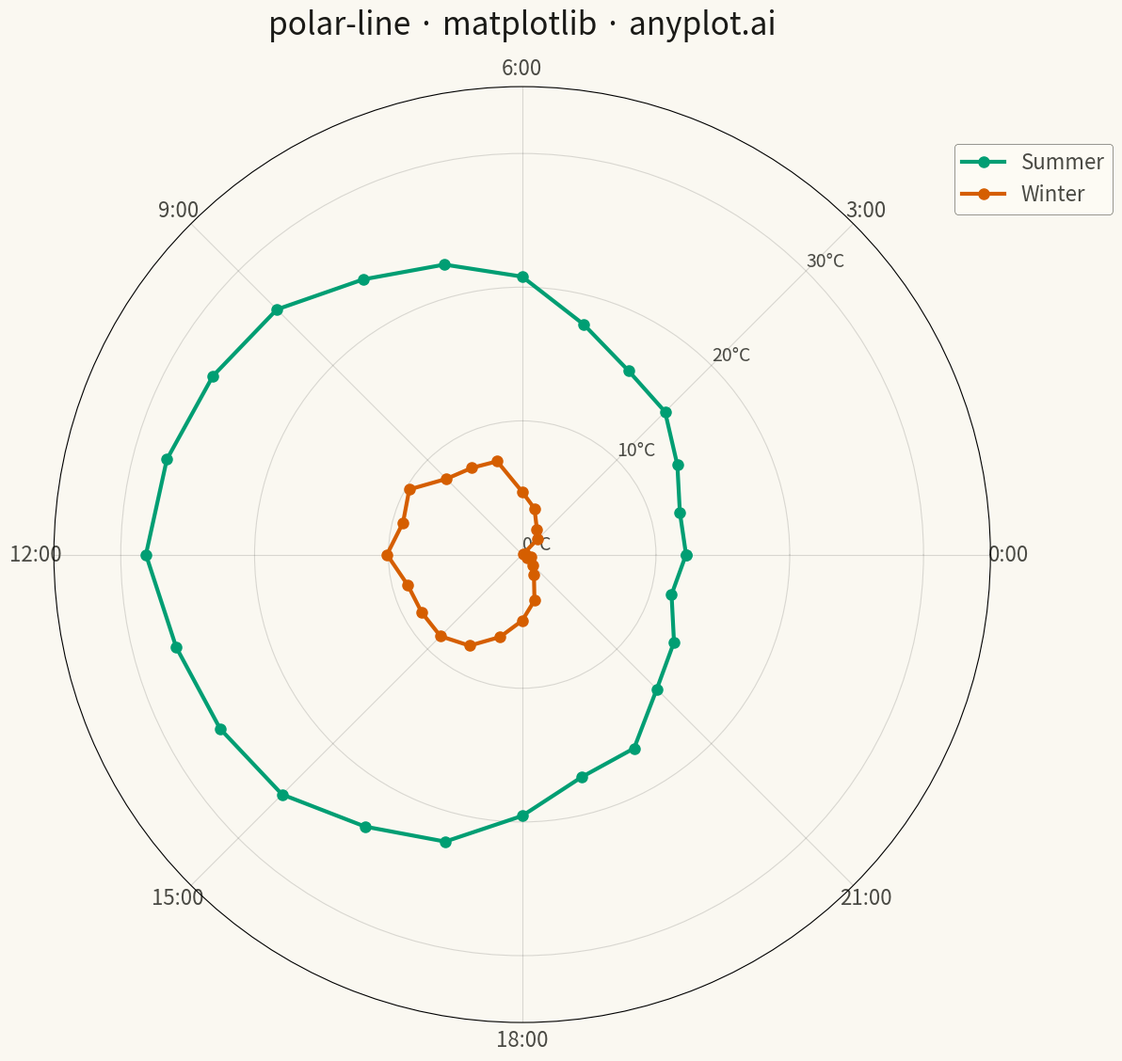

The matplotlib source for this figure:
""" anyplot.ai
polar-line: Polar Line Plot
Library: matplotlib 3.10.9 | Python 3.13.13
Quality: 97/100 | Updated: 2026-05-12
"""

import os
import sys


# Remove current directory from sys.path to avoid import conflict with matplotlib.py
sys.path = [p for p in sys.path if os.path.abspath(p) != os.getcwd()]

import matplotlib.pyplot as plt  # noqa: E402
import numpy as np  # noqa: E402


# Theme tokens
THEME = os.getenv("ANYPLOT_THEME", "light")
PAGE_BG = "#FAF8F1" if THEME == "light" else "#1A1A17"
ELEVATED_BG = "#FFFDF6" if THEME == "light" else "#242420"
INK = "#1A1A17" if THEME == "light" else "#F0EFE8"
INK_SOFT = "#4A4A44" if THEME == "light" else "#B8B7B0"
BRAND = "#009E73"
ACCENT = "#D55E00"

# Data - Simulating hourly temperature patterns for two seasons
np.random.seed(42)

# Hours of day (24 hours = full circle)
hours = np.linspace(0, 2 * np.pi, 25)[:-1]

# Summer temperature pattern (warmer during day)
summer_temps = 20 + 8 * np.sin(hours - np.pi / 2) + np.random.randn(24) * 0.5

# Winter temperature pattern (cooler, smaller amplitude)
winter_temps = 5 + 5 * np.sin(hours - np.pi / 2) + np.random.randn(24) * 0.5

# Close the loop by appending first point
hours_closed = np.append(hours, hours[0])
summer_closed = np.append(summer_temps, summer_temps[0])
winter_closed = np.append(winter_temps, winter_temps[0])

# Plot
fig, ax = plt.subplots(figsize=(12, 12), subplot_kw={"projection": "polar"}, facecolor=PAGE_BG)
ax.set_facecolor(PAGE_BG)

ax.plot(hours_closed, summer_closed, linewidth=3, color=BRAND, label="Summer", marker="o", markersize=8)
ax.plot(hours_closed, winter_closed, linewidth=3, color=ACCENT, label="Winter", marker="o", markersize=8)

# Configure theta axis (hours of day)
hour_labels = [f"{h}:00" for h in range(0, 24, 3)]
ax.set_xticks(np.linspace(0, 2 * np.pi, 8, endpoint=False))
ax.set_xticklabels(hour_labels, fontsize=16, color=INK_SOFT)

# Configure radial axis (temperature)
ax.set_ylim(0, 35)
ax.set_yticks([0, 10, 20, 30])
ax.set_yticklabels(["0°C", "10°C", "20°C", "30°C"], fontsize=14, color=INK_SOFT)

# Style
ax.set_title("polar-line · matplotlib · anyplot.ai", fontsize=24, fontweight="medium", color=INK, pad=40)
ax.set_rlabel_position(45)

leg = ax.legend(loc="upper left", bbox_to_anchor=(0.95, 0.95), fontsize=16)
if leg:
    leg.get_frame().set_facecolor(ELEVATED_BG)
    leg.get_frame().set_edgecolor(INK_SOFT)
    leg.get_frame().set_linewidth(0.5)
    for text in leg.get_texts():
        text.set_color(INK_SOFT)

ax.grid(True, alpha=0.15, linewidth=0.8, color=INK)

plt.tight_layout()
plt.savefig(f"plot-{THEME}.png", dpi=300, bbox_inches="tight", facecolor=PAGE_BG)
